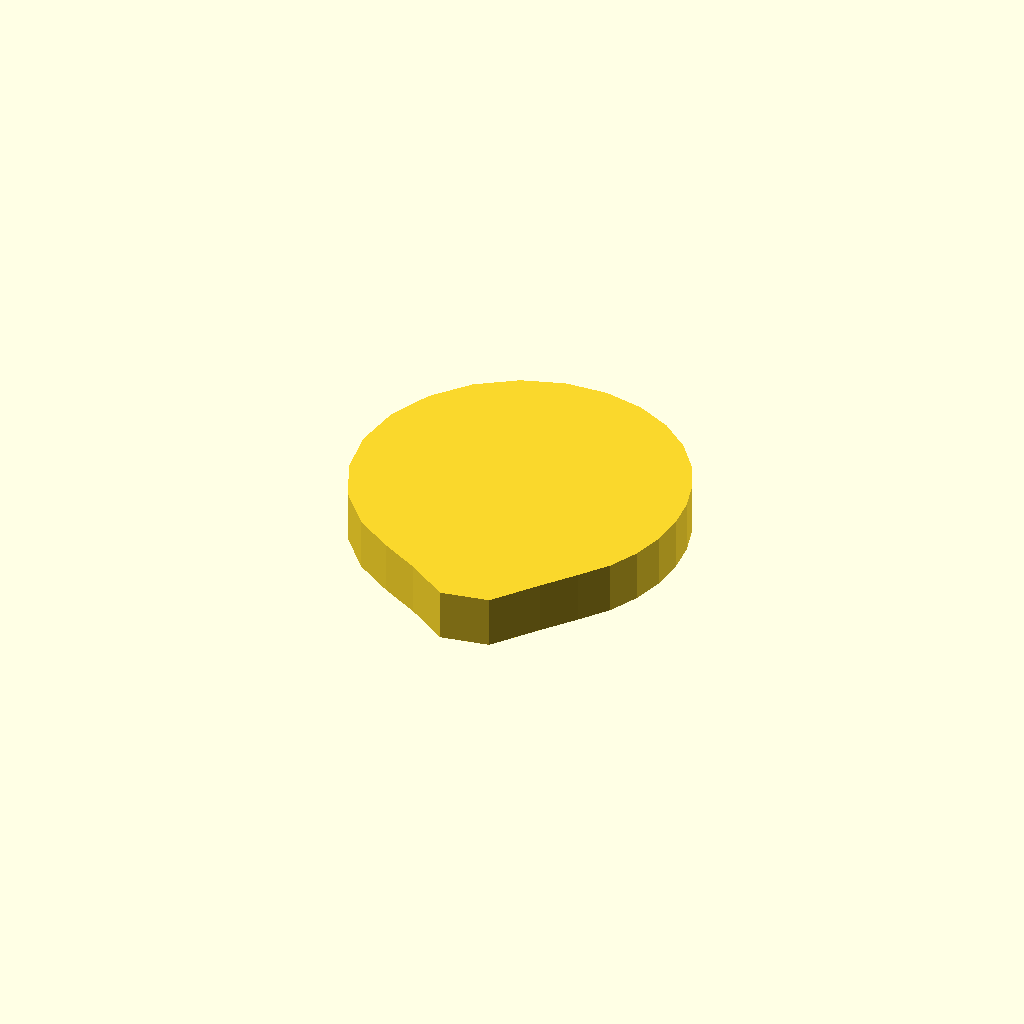
Cell 1: the model at its default parameters.
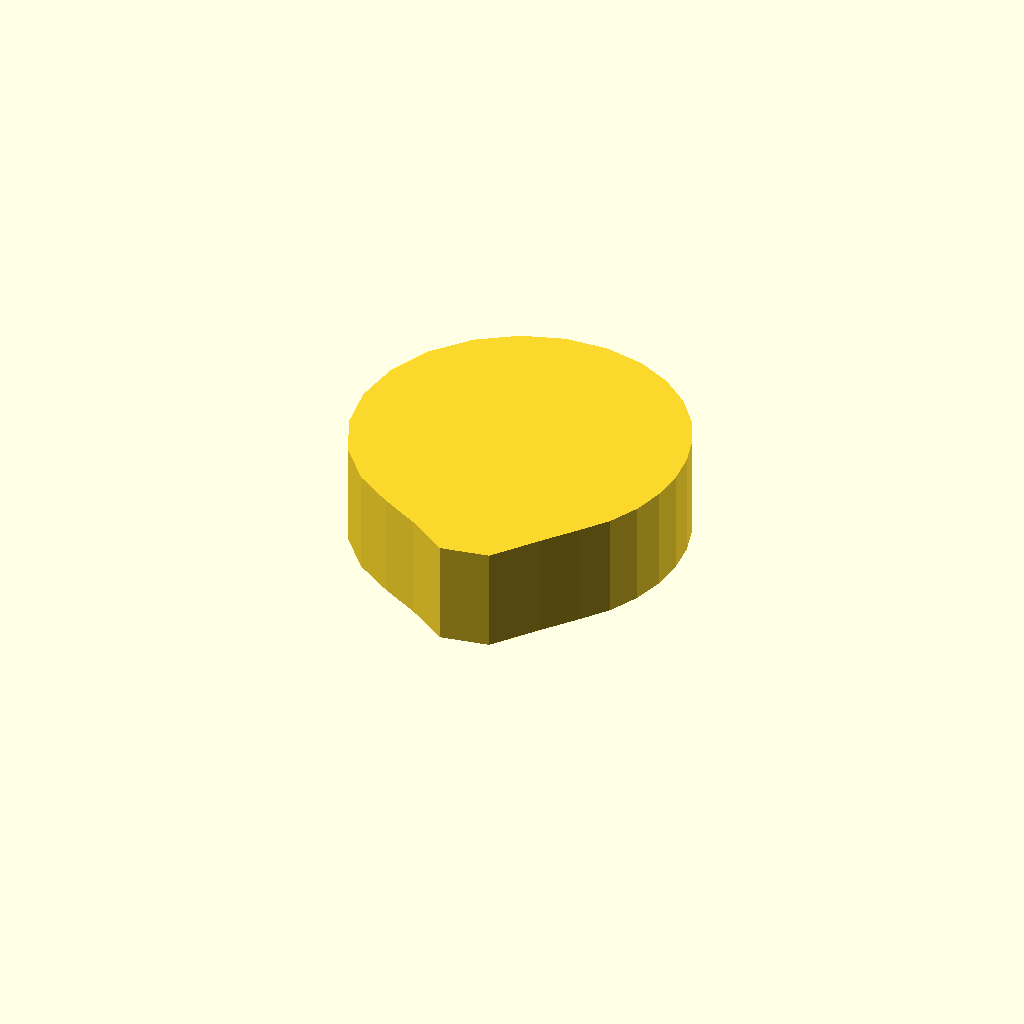
Cell 2: the same model with profile_height = 12.
All cells are drawn from one camera (rotation 55°, 0°, 25°, orthographic, colour scheme Cornfield), so only the parameter changes between them.
OpenSCAD source file optional_data/data/sketch1/camdiscs/part_0063.scad:
$fn = 32;

// ----------------------------------------------------------------------
// Cam disc: base radius 15.0 mm, lift 8.0 mm, 26 profile points
// ----------------------------------------------------------------------

// --- parameters (mm) ---
profile_height = 6;       // extrusion height
profile_points = 26;      // points of the closed outline

profile = [[38, 23.246], [37.677, 26.863], [36.688, 30.429], [34.981, 33.859], [32.502, 37.012], [29.235, 39.685], [25.232, 41.628], [20.652, 42.586], [15.76, 42.337], [10.916, 40.752], [6.537, 37.83], [3.04, 33.721], [0.781, 28.722], [0, 23.246], [0.781, 17.769], [3.04, 12.77], [6.537, 8.661], [10.916, 5.739], [15.415, 3.245], [20.177, 0], [25.706, 0.957], [29.579, 5.898], [32.502, 9.479], [34.981, 12.632], [36.688, 16.062], [37.677, 19.628]];  // single closed polygon, 26 points, counter clockwise

// --- the one profile operation ---
linear_extrude(height = profile_height) polygon(points = profile);
Parameter table extracted from the source (name, type, default, range or options):
profile_height: number, default 6
profile_points: number, default 26
